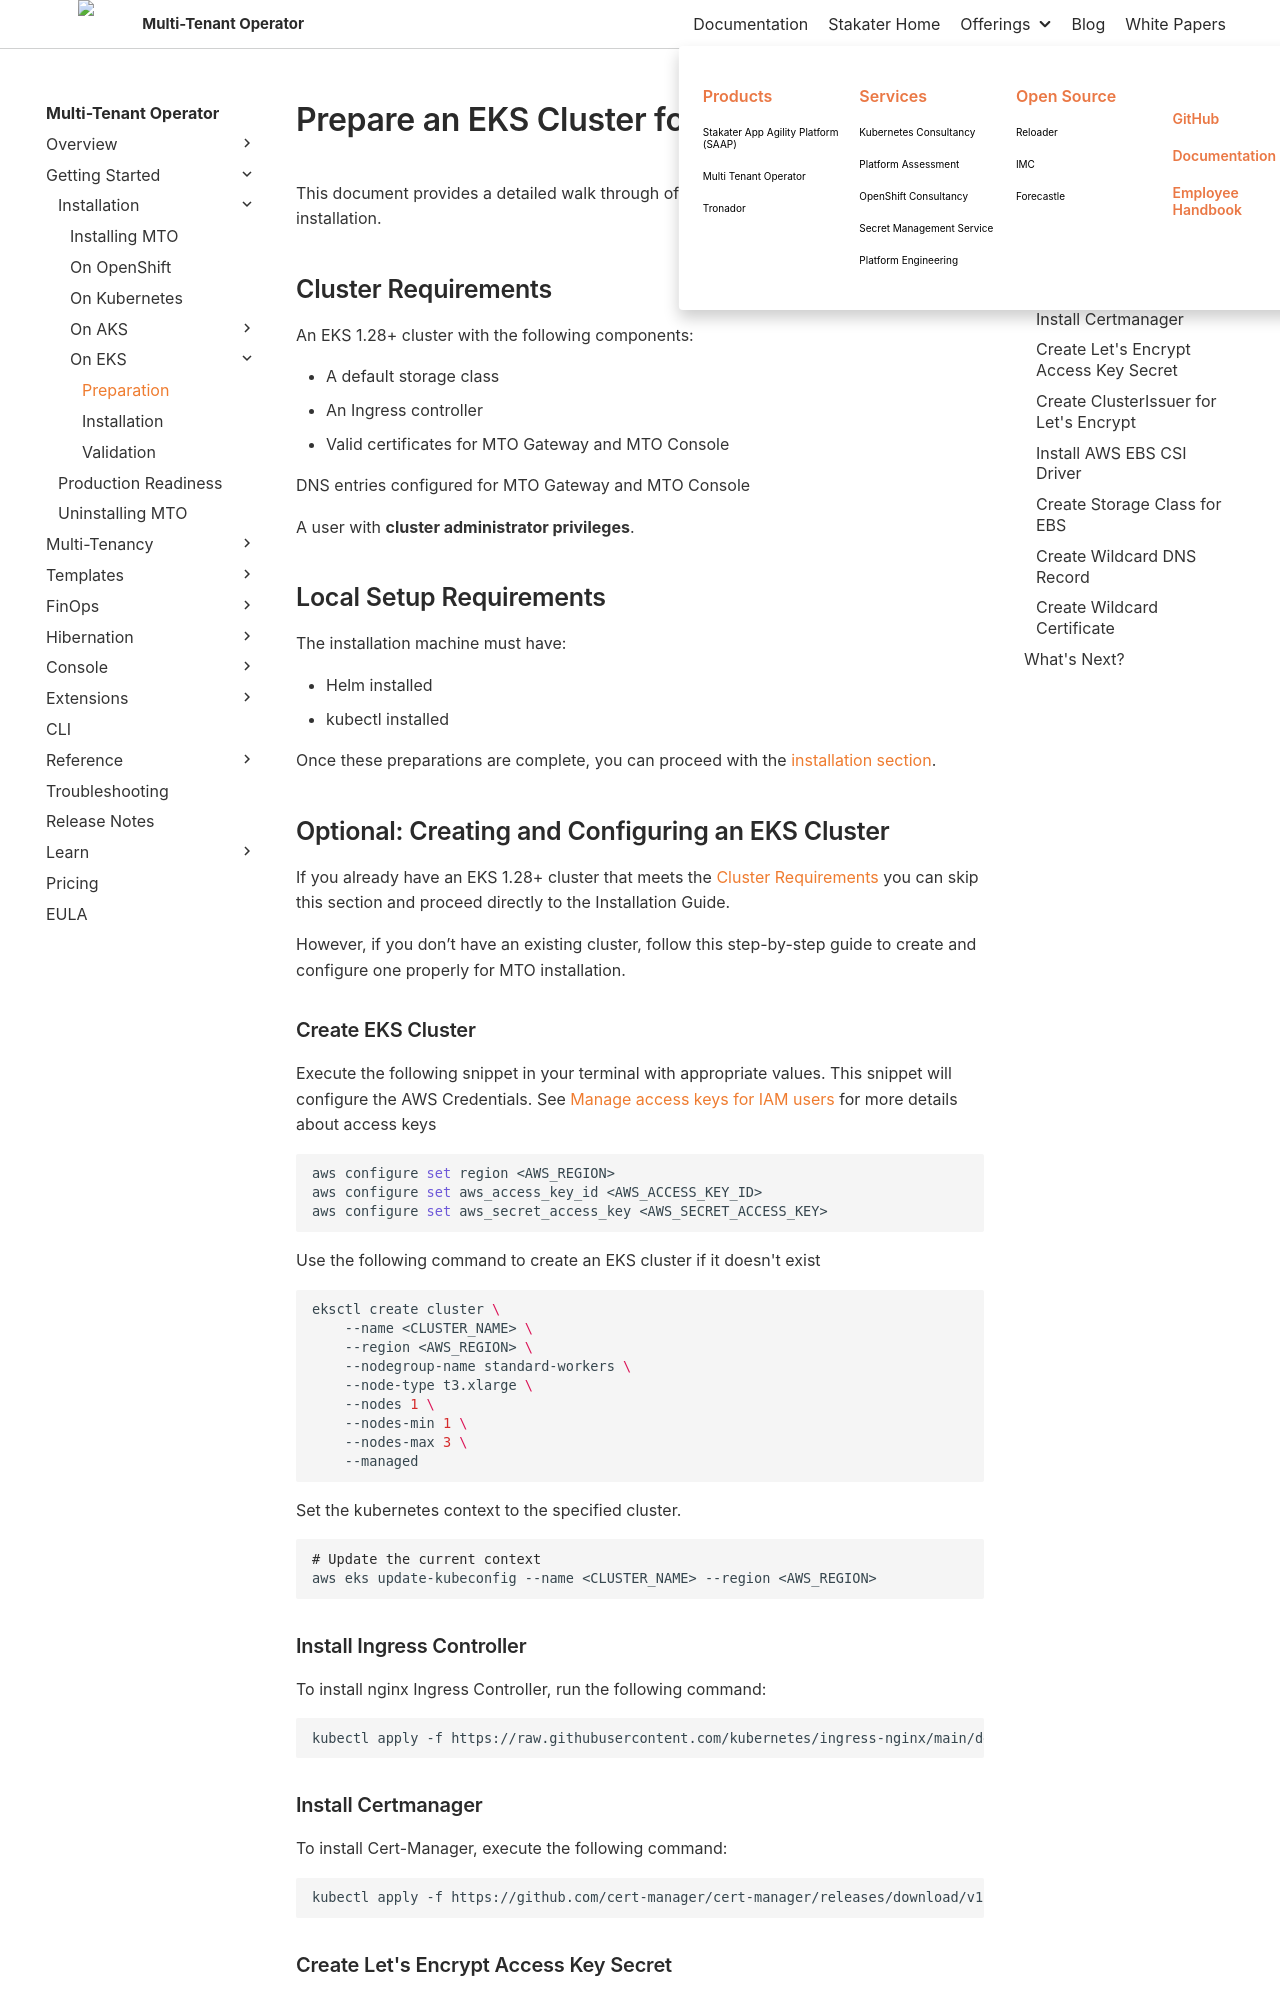

repository: stakater/mto-docs · page: main/getting-started/installation/aws-eks/preparation.html · generator: mkdocs

# Prepare an EKS Cluster for MTO

This document provides a detailed walk through of the preparation steps required for MTO installation.

## Cluster Requirements

An EKS 1.28+ cluster with the following components:

- A default storage class
- An Ingress controller
- Valid certificates for MTO Gateway and MTO Console

DNS entries configured for MTO Gateway and MTO Console

A user with **cluster administrator privileges**.

## Local Setup Requirements

The installation machine must have:

- Helm installed
- kubectl installed

Once these preparations are complete, you can proceed with the [installation section](installation.md).

## Optional: Creating and Configuring an EKS Cluster

If you already have an EKS 1.28+ cluster that meets the [Cluster Requirements](#cluster-requirements) you can skip this section and proceed directly to the Installation Guide.

However, if you don’t have an existing cluster, follow this step-by-step guide to create and configure one properly for MTO installation.

### Create EKS Cluster

Execute the following snippet in your terminal with appropriate values. This snippet will configure the AWS Credentials. See [Manage access keys for IAM users](https://docs.aws.amazon.com/IAM/latest/UserGuide/id_credentials_access-keys.html) for more details about access keys

```bash
aws configure set region <AWS_REGION>
aws configure set aws_access_key_id <AWS_ACCESS_KEY_ID>
aws configure set aws_secret_access_key <AWS_SECRET_ACCESS_KEY>
```

Use the following command to create an EKS cluster if it doesn't exist

```bash
eksctl create cluster \
    --name <CLUSTER_NAME> \
    --region <AWS_REGION> \
    --nodegroup-name standard-workers \
    --node-type t3.xlarge \
    --nodes 1 \
    --nodes-min 1 \
    --nodes-max 3 \
    --managed
```

Set the kubernetes context to the specified cluster.

```bash
# Update the current context
aws eks update-kubeconfig --name <CLUSTER_NAME> --region <AWS_REGION>
```

### Install Ingress Controller

To install nginx Ingress Controller, run the following command:

```bash
kubectl apply -f https://raw.githubusercontent.com/kubernetes/ingress-nginx/main/deploy/static/provider/aws/deploy.yaml
```

### Install Certmanager

To install Cert-Manager, execute the following command:

```bash
kubectl apply -f https://github.com/cert-manager/cert-manager/releases/download/v1.13.1/cert-manager.yaml
```

### Create Let's Encrypt Access Key Secret

To configure Let's Encrypt with AWS, create the Kubernetes Secret using the following command:

```bash
kubectl create secret generic letsencrypt-production-key \
  --namespace cert-manager \
  --from-literal=aws_secret_access_key=<AWS_SECRET_ACCESS_KEY>
```

Replace <AWS_SECRET_ACCESS_KEY> with your actual AWS secret key.
